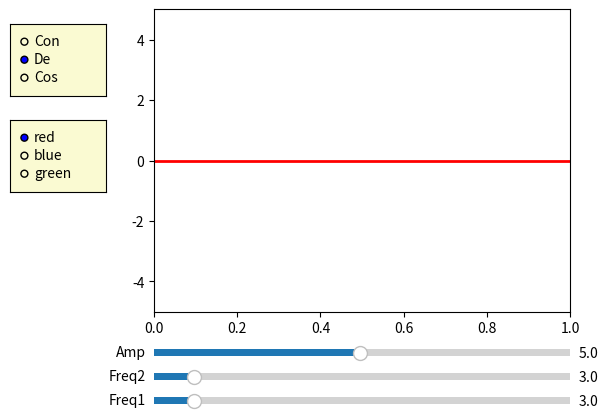

Reproduce this figure in Python.
## This is course material for Introduction to Python Scientific Programming
## Example code: widget_slider.py
# [redacted]
##
# [redacted]

import numpy as np
import matplotlib.pyplot as plt
from matplotlib.widgets import Slider, RadioButtons

# Create initial plot and values
fig, ax = plt.subplots()
plt.subplots_adjust(left=0.25, bottom=0.25)
t = np.arange(0.0, 1.0, 0.001)
a0 = 5; f0 = 3; delta_f = 0.1; delta_a = 0.1
s = np.zeros_like(t)
l, = plt.plot(t, s, lw=2)
ax.margins(x=0)

ax.set_xlim(0, 1)
ax.set_ylim(-5, 5)

# Global mode
mode = 'De'

# Create three sliders
axcolor = 'lightgoldenrodyellow'
axfreq1 = plt.axes([0.25, 0.05, 0.65, 0.03], facecolor=axcolor)
axfreq2 = plt.axes([0.25, 0.1, 0.65, 0.03], facecolor=axcolor)
axamp = plt.axes([0.25, 0.15, 0.65, 0.03], facecolor=axcolor)
sfreq1 = Slider(axfreq1, 'Freq1', 0.1, 30.0, valinit=f0, valstep=delta_f)
sfreq2 = Slider(axfreq2, 'Freq2', 0.1, 30.0, valinit=f0, valstep=delta_f)
samp = Slider(axamp, 'Amp', 0.1, 10.0, valinit=a0, valstep=delta_a)

# slider update actions
def update(val):
    amp = samp.val * 0.5
    freq1 = sfreq1.val
    freq2 = sfreq2.val
    if mode == 'Con':
        l.set_ydata(amp * np.sin(2 * np.pi * freq1 * t) + amp * np.sin(2 * np.pi * freq2 * t))
    elif mode == 'De':
        l.set_ydata(amp * np.sin(2 * np.pi * freq1 * t) - amp * np.sin(2 * np.pi * freq2 * t))
    elif mode == 'Cos':
        l.set_ydata(amp * np.cos(2 * np.pi * freq1 * t) + amp * np.cos(2 * np.pi * freq2 * t))
    fig.canvas.draw_idle()

sfreq1.on_changed(update)
sfreq2.on_changed(update)
samp.on_changed(update)

# Create a radio button
rax = plt.axes([0.025, 0.5, 0.15, 0.15], facecolor=axcolor)
radio = RadioButtons(rax, ('red', 'blue', 'green'), active=0)
l.set_color(radio.value_selected)
# Create a mode button
rax_mode = plt.axes([0.025, 0.7, 0.15, 0.15], facecolor=axcolor)
radio_mode = RadioButtons(rax_mode, ('Con', 'De', 'Cos'), active=1)

# radio button update actions
def colorfunc(label):
    l.set_color(label)
    fig.canvas.draw_idle()

# mode button update actions
def modefunc(label):
    if label == 'Con' or label == 'De' or label == 'Cos':
        global mode
        mode = label
        update(0)

radio_mode.on_clicked(modefunc)
radio.on_clicked(colorfunc)

plt.show()